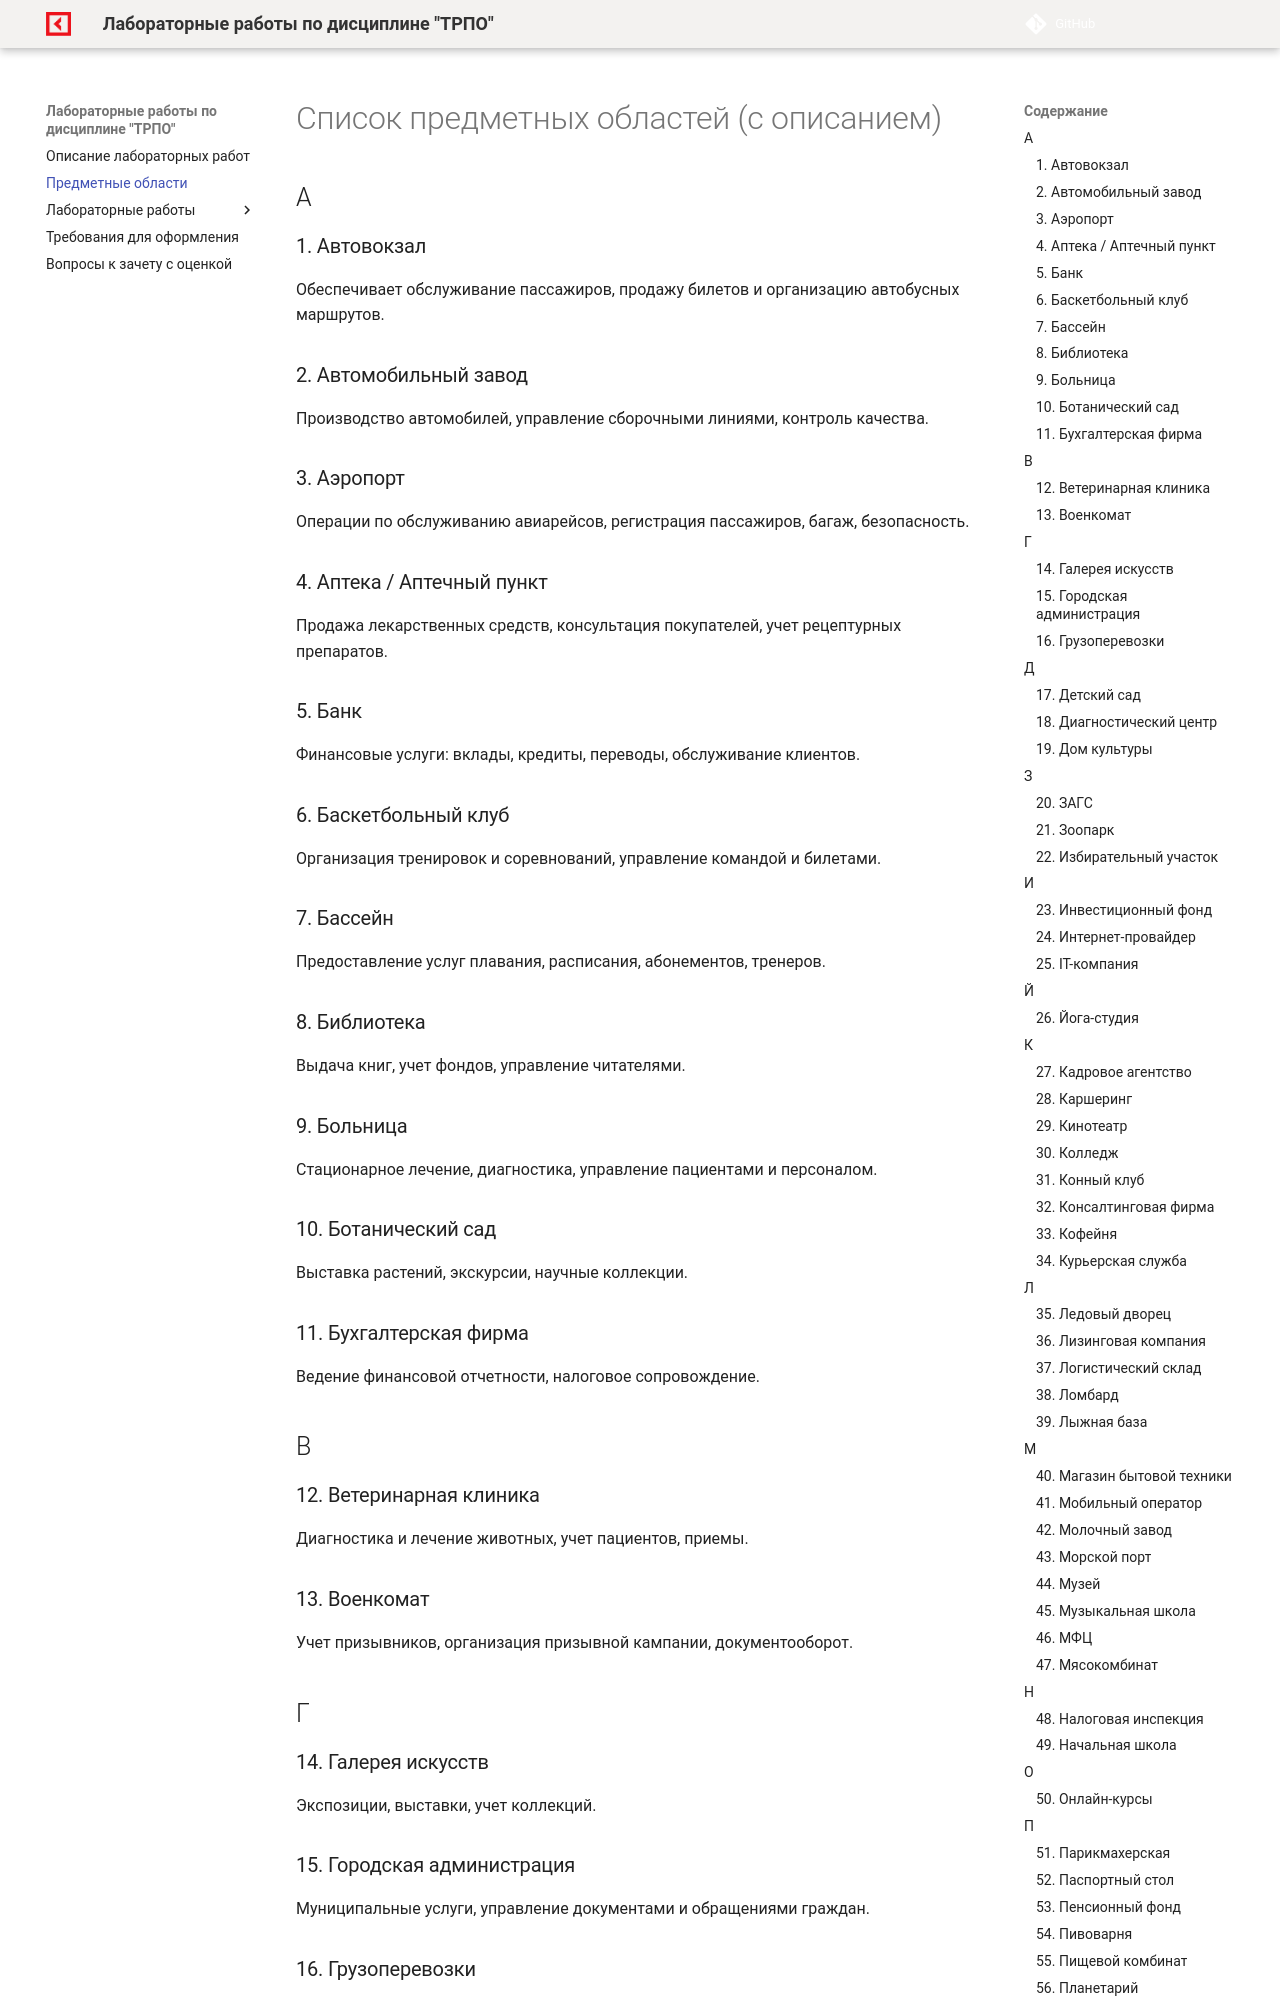

repository: OlgaKraven/DKIP.PM.02.MDK.02-TRPOLab · page: domains.html · generator: mkdocs

# Список предметных областей (с описанием)

## А

### 1. Автовокзал

Обеспечивает обслуживание пассажиров, продажу билетов и организацию автобусных маршрутов.

### 2. Автомобильный завод

Производство автомобилей, управление сборочными линиями, контроль качества.

### 3. Аэропорт

Операции по обслуживанию авиарейсов, регистрация пассажиров, багаж, безопасность.

### 4. Аптека / Аптечный пункт

Продажа лекарственных средств, консультация покупателей, учет рецептурных препаратов.

### 5. Банк

Финансовые услуги: вклады, кредиты, переводы, обслуживание клиентов.

### 6. Баскетбольный клуб

Организация тренировок и соревнований, управление командой и билетами.

### 7. Бассейн

Предоставление услуг плавания, расписания, абонементов, тренеров.

### 8. Библиотека

Выдача книг, учет фондов, управление читателями.

### 9. Больница

Стационарное лечение, диагностика, управление пациентами и персоналом.

### 10. Ботанический сад

Выставка растений, экскурсии, научные коллекции.

### 11. Бухгалтерская фирма

Ведение финансовой отчетности, налоговое сопровождение.

## В

### 12. Ветеринарная клиника

Диагностика и лечение животных, учет пациентов, приемы.

### 13. Военкомат

Учет призывников, организация призывной кампании, документооборот.

## Г
